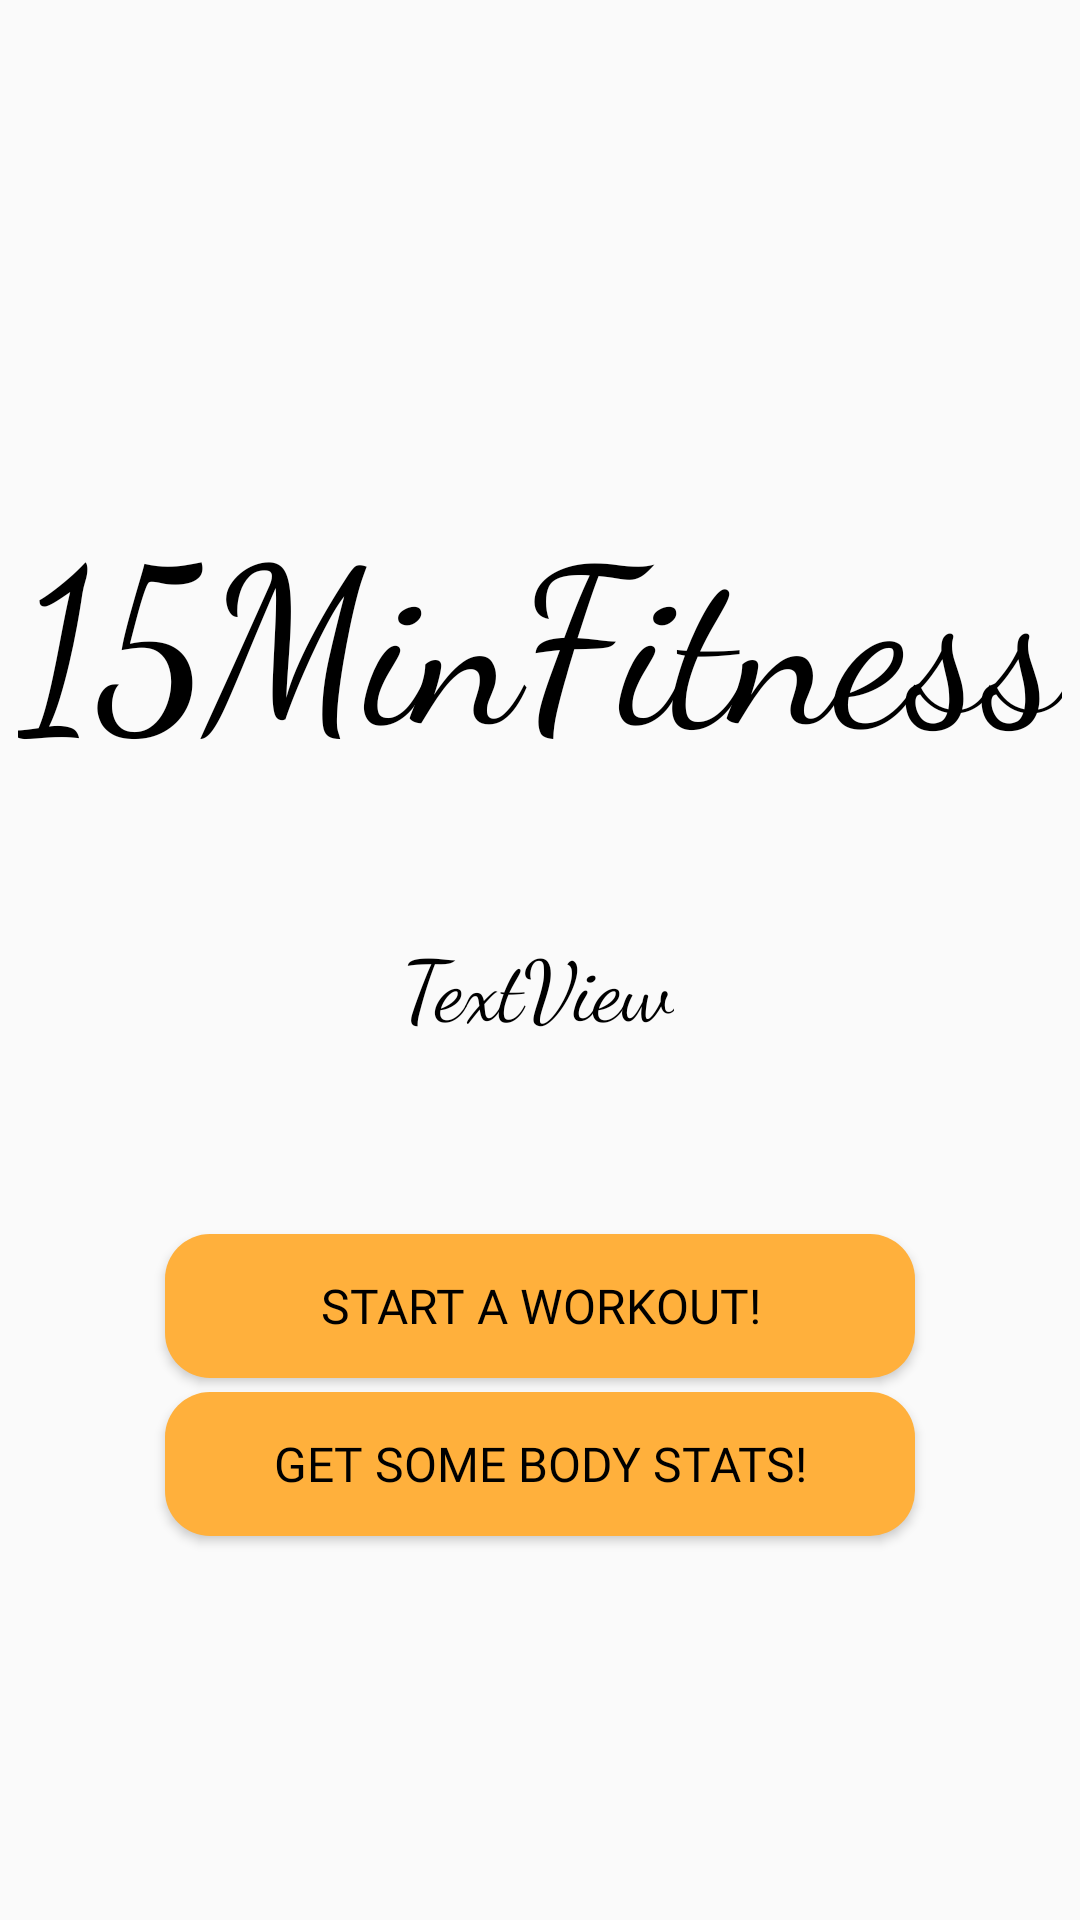

Android layout source for this screen:
<!-- AndroidManifest.xml: application theme Theme.ProiectPDM -->
<!-- res/layout/activity_main.xml -->
<?xml version="1.0" encoding="utf-8"?>
<androidx.constraintlayout.widget.ConstraintLayout xmlns:android="http://schemas.android.com/apk/res/android"
    xmlns:app="http://schemas.android.com/apk/res-auto"
    xmlns:tools="http://schemas.android.com/tools"
    android:layout_width="match_parent"
    android:layout_height="match_parent"
    tools:context=".MainActivity">

    <Button
        android:id="@+id/bodyStatsButton"
        android:layout_width="250dp"
        android:layout_height="wrap_content"
        android:layout_marginBottom="128dp"
        android:background="@drawable/btn_bg"
        android:fontFamily="@font/biorhyme"
        android:paddingHorizontal="10dp"
        android:text="@string/mainButton2"
        android:textColor="@color/black"
        android:textSize="16sp"
        app:layout_constraintBottom_toBottomOf="parent"
        app:layout_constraintEnd_toEndOf="@+id/workoutButton"
        app:layout_constraintStart_toStartOf="@+id/workoutButton" />

    <TextView
        android:id="@+id/textView"
        android:layout_width="wrap_content"
        android:layout_height="wrap_content"
        android:layout_marginTop="160dp"
        android:fontFamily="cursive"
        android:text="@string/App_name"
        android:textColor="@color/black"
        android:textSize="73sp"
        app:layout_constraintEnd_toEndOf="parent"
        app:layout_constraintStart_toStartOf="parent"
        app:layout_constraintTop_toTopOf="parent" />

    <TextView
        android:id="@+id/textView2"
        android:layout_width="wrap_content"
        android:layout_height="wrap_content"
        android:fontFamily="cursive"
        android:text="TextView"
        android:textColor="@color/black"
        android:textSize="28sp"
        app:layout_constraintBottom_toTopOf="@+id/bodyStatsButton"
        app:layout_constraintEnd_toEndOf="parent"
        app:layout_constraintHorizontal_bias="0.498"
        app:layout_constraintStart_toStartOf="parent"
        app:layout_constraintTop_toBottomOf="@+id/textView"
        app:layout_constraintVertical_bias="0.293" />

    <Button
        android:id="@+id/workoutButton"
        android:layout_width="250dp"
        android:layout_height="wrap_content"
        android:layout_marginTop="58dp"
        android:background="@drawable/btn_bg"
        android:fontFamily="@font/biorhyme"
        android:text="@string/mainButton1"
        android:textColor="@color/black"
        android:textSize="16sp"
        app:layout_constraintBottom_toTopOf="@+id/bodyStatsButton"
        app:layout_constraintEnd_toEndOf="parent"
        app:layout_constraintStart_toStartOf="parent"
        app:layout_constraintTop_toBottomOf="@+id/textView2"
        app:layout_constraintVertical_bias="0.561" />
</androidx.constraintlayout.widget.ConstraintLayout>
<!-- resources referenced by this layout -->
<resources>
  <color name="black">#FF000000</color>
  <!-- drawable btn_bg (drawable) -->
  <?xml version="1.0" encoding="utf-8"?>
  <shape xmlns:android="http://schemas.android.com/apk/res/android">
      <solid android:color="#FFB03C"/>
      <corners android:radius="15dp"/>
  </shape>
  <string name="App_name">15MinFitness</string>
  <string name="mainButton1">Start a workout!</string>
  <string name="mainButton2">Get some body stats!</string>
  <style name="Theme.ProiectPDM" parent="Theme.AppCompat.Light.NoActionBar">
          
          <item name="colorPrimary">@color/orange_1</item>
          <item name="colorPrimaryVariant">@color/orange_2</item>
          <item name="colorOnPrimary">@color/white</item>
          
          <item name="colorSecondary">@color/teal_200</item>
          <item name="colorSecondaryVariant">@color/teal_700</item>
          <item name="colorOnSecondary">@color/black</item>
          
          <item name="android:statusBarColor" tools:targetApi="l">?attr/colorPrimaryVariant</item>
          
      </style>
  <color name="orange_1">#FFB03C</color>
  <color name="orange_2">#FB9600</color>
  <color name="white">#FFFFFFFF</color>
  <color name="teal_200">#FF03DAC5</color>
  <color name="teal_700">#FF018786</color>
</resources>
